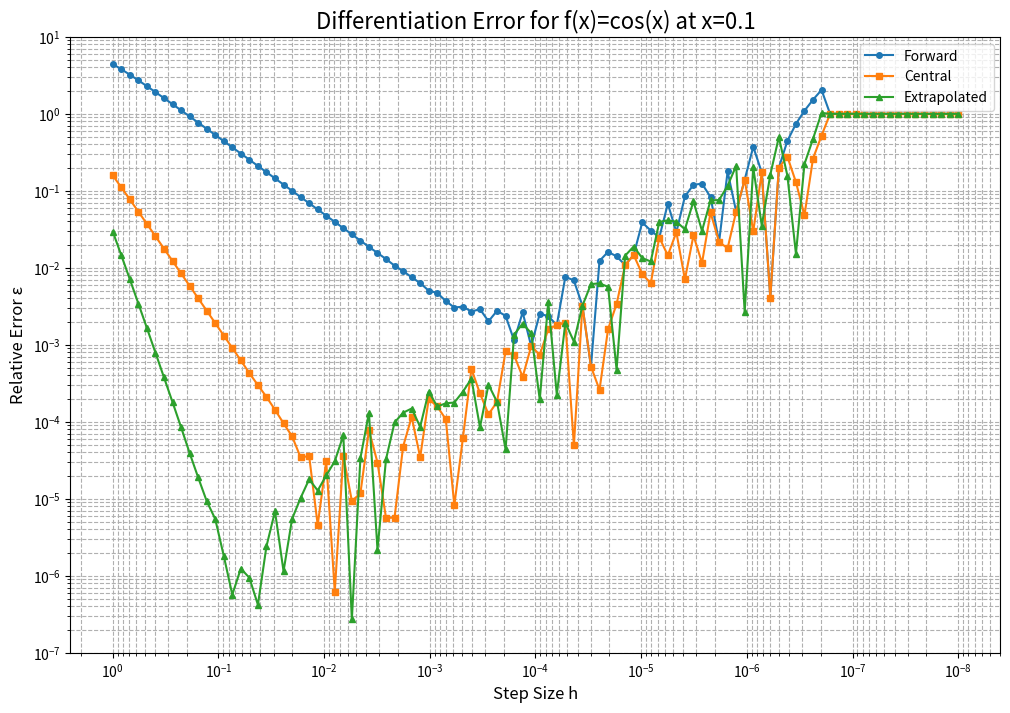
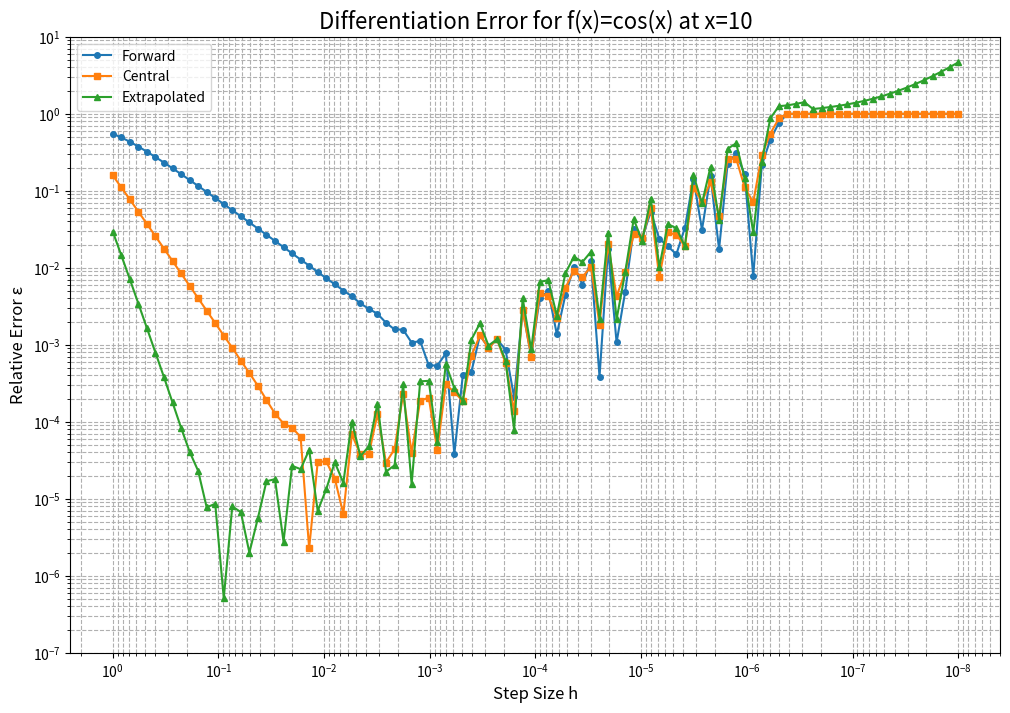
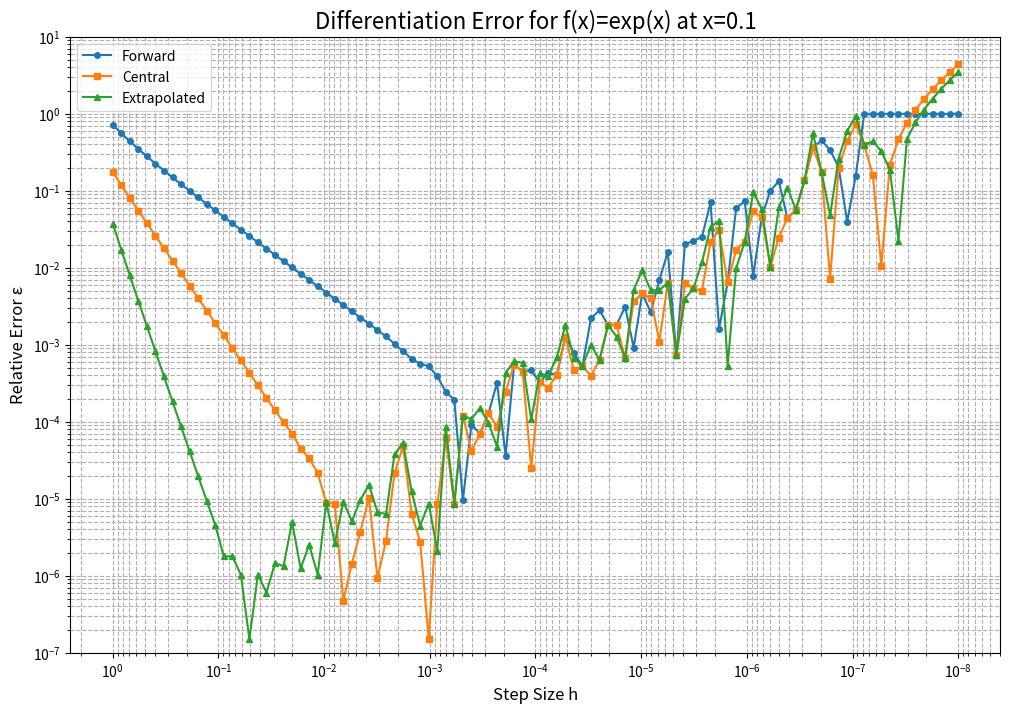
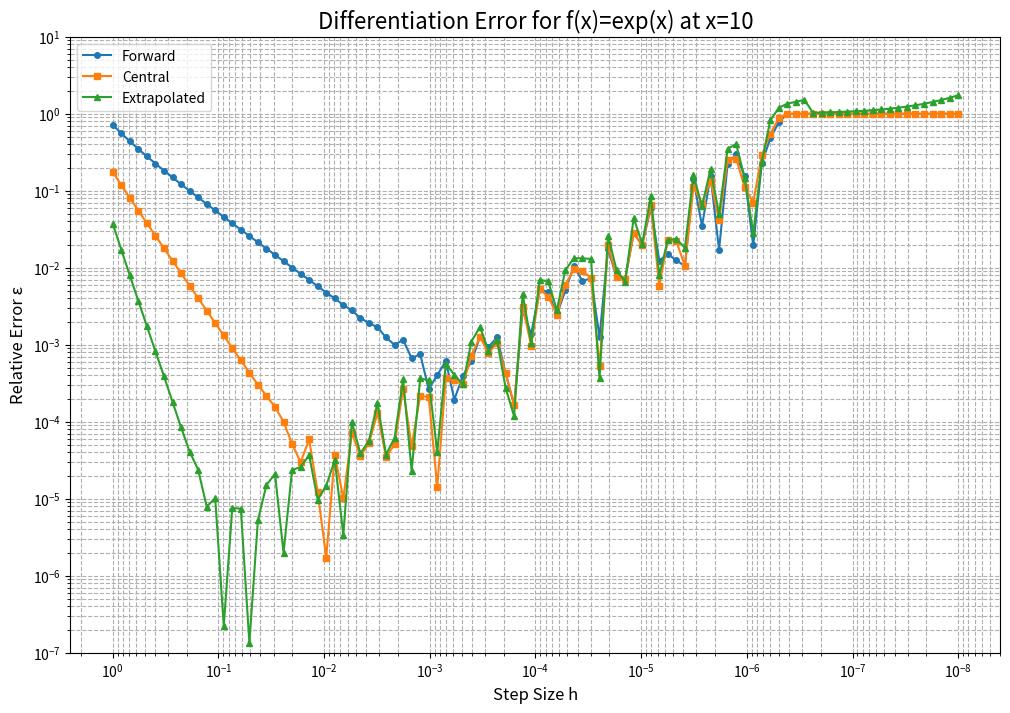

The matplotlib source for these figures, in order:
import numpy as np
import matplotlib.pyplot as plt

#(1)

def forward_difference(f, x, h):
    return (np.float32(f(x + h)) - np.float32(f(x))) / np.float32(h)

def central_difference(f, x, h):
    return (np.float32(f(x + h)) - np.float32(f(x - h))) / (2 * np.float32(h))

def extrapolated_difference(f, x, h):
    return (-np.float32(f(x + 2*h))+ 8 * np.float32(f(x + h))-8 * np.float32(f(x - h))+np.float32(f(x - 2*h)))/(12*np.float32(h))

#(2)
def plot_error(func_name, func, true_deriv, x_val, filename):
    x = np.float32(x_val)
    true_value = true_deriv(x_val)
    h_values = np.logspace(-8, 0, 100, dtype=np.float32)
    rel_errors_fwd, rel_errors_cen, rel_errors_ext = [], [], []

    for h in h_values:
        fwd_approx = forward_difference(func, x, h)
        cen_approx = central_difference(func, x, h)
        ext_approx = extrapolated_difference(func, x, h)

        rel_errors_fwd.append(np.abs((fwd_approx - true_value) / true_value))
        rel_errors_cen.append(np.abs((cen_approx - true_value) / true_value))
        rel_errors_ext.append(np.abs((ext_approx - true_value) / true_value))

    plt.figure(figsize=(12, 8))
    plt.loglog(h_values, rel_errors_fwd, 'o-', label='Forward', markersize=4)
    plt.loglog(h_values, rel_errors_cen, 's-', label='Central', markersize=4)
    plt.loglog(h_values, rel_errors_ext, '^-', label='Extrapolated', markersize=4)

    plt.title(f"Differentiation Error for f(x)={func_name} at x={x_val}", fontsize=16)
    plt.xlabel("Step Size h", fontsize=12)
    plt.ylabel("Relative Error ε", fontsize=12)
    plt.legend()
    plt.ylim(1e-7, 1e1)
    plt.gca().invert_xaxis()
    plt.grid(True, which="both", ls="--")

    plt.savefig(filename, dpi=300, bbox_inches="tight")
    plt.close()

plot_error("cos(x)", np.cos, lambda x: -np.sin(x), 0.1, "cos_x0.1.pdf")
plot_error("cos(x)", np.cos, lambda x: -np.sin(x), 10, "cos_x10.pdf")
plot_error("exp(x)", np.exp, lambda x: np.exp(x), 0.1, "exp_x0.1.pdf")
plot_error("exp(x)", np.exp, lambda x: np.exp(x), 10, "exp_x10.pdf")
